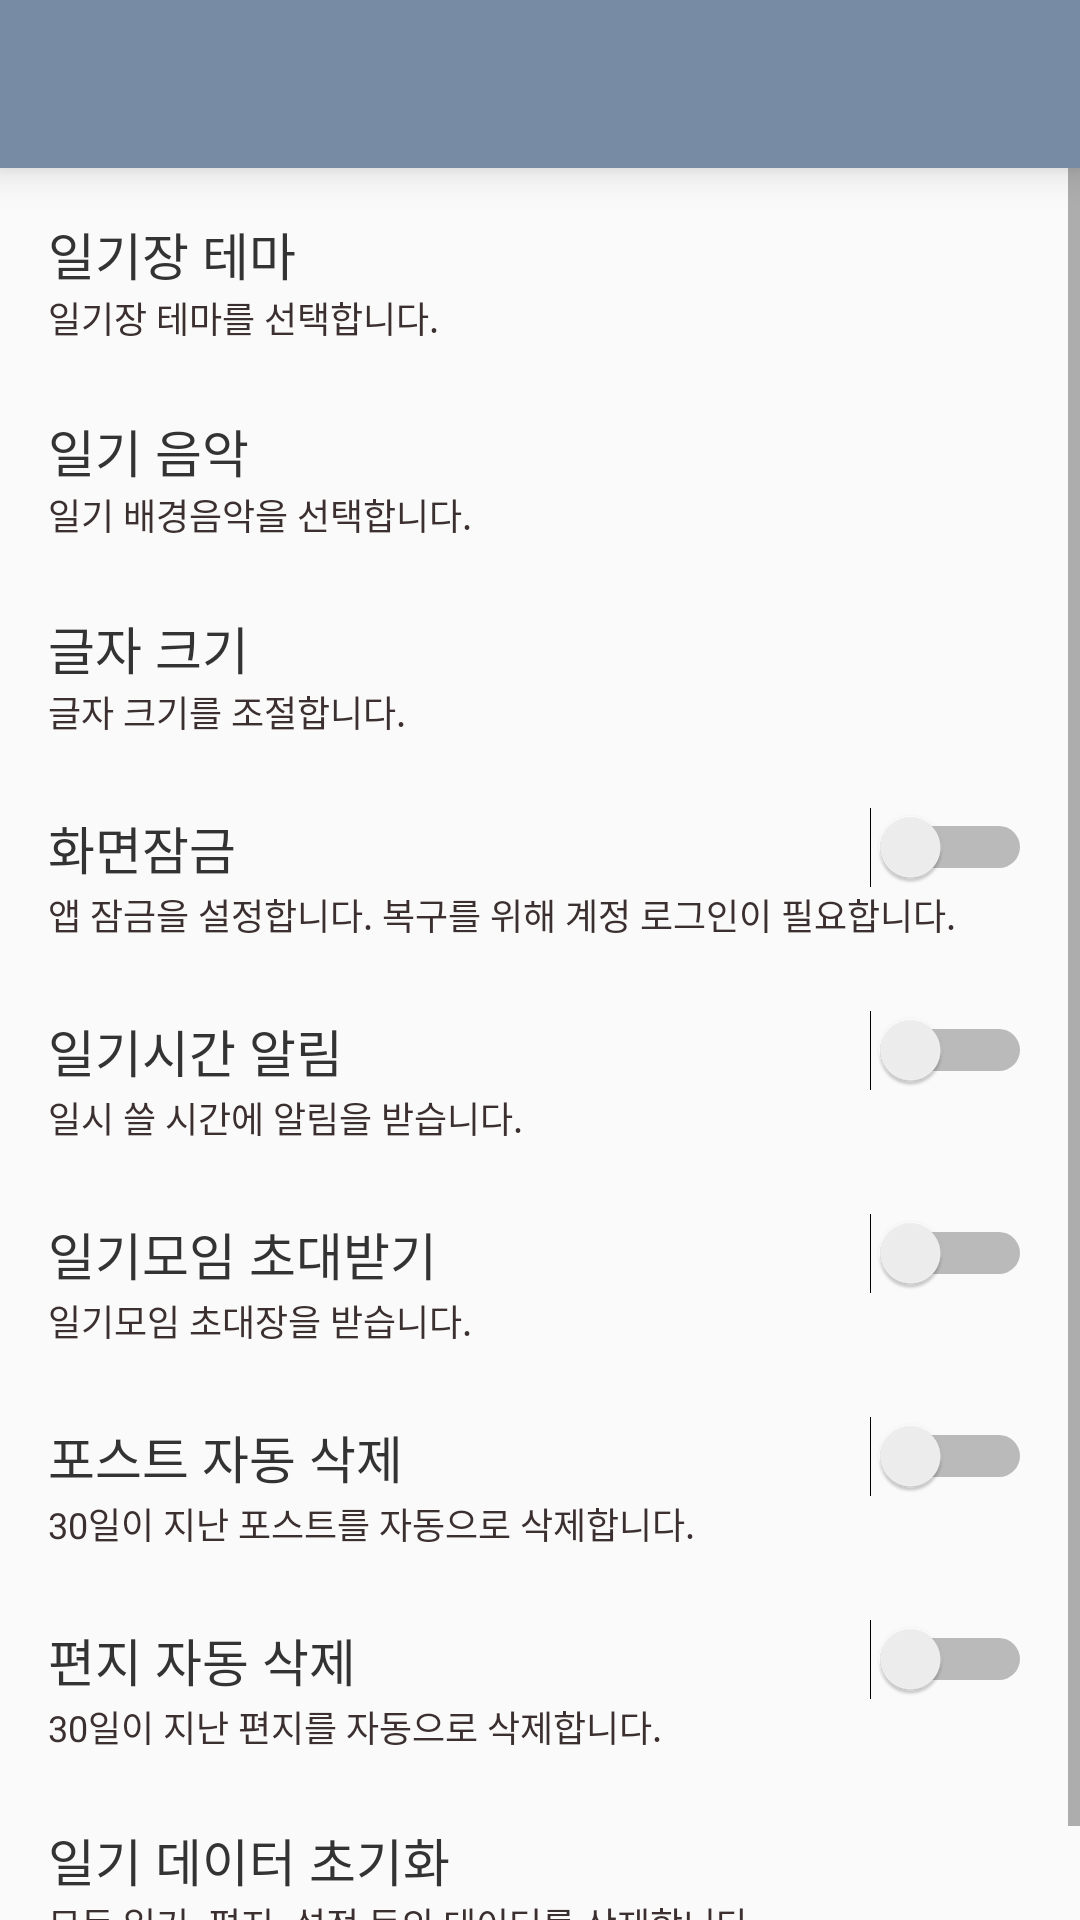

Here is an Android app screen rendered from its layout file. Give the layout XML and the strings, colors and styles it references.
<!-- AndroidManifest.xml: application theme NoActionBarTheme -->
<!-- res/layout/activity_setting.xml -->
<?xml version="1.0" encoding="utf-8"?>
<LinearLayout
    xmlns:android="http://schemas.android.com/apk/res/android"
    android:layout_width="match_parent"
    android:layout_height="match_parent"
    android:orientation="vertical">

    <include
        android:layout_width="match_parent"
        android:layout_height="wrap_content"
        layout="@layout/toolbar"
        />

    <ScrollView
        android:layout_width="match_parent"
        android:layout_height="match_parent"
        >
        <LinearLayout
            android:layout_width="match_parent"
            android:layout_height="match_parent"
            android:orientation="vertical"
            android:paddingLeft="16dp"
            android:paddingRight="16dp"
            android:paddingTop="16dp"
            >

            <LinearLayout
                android:id="@+id/linear_layout_setting_diary_theme"
                android:layout_width="match_parent"
                android:layout_height="wrap_content"
                android:orientation="vertical"
                android:layout_marginBottom="23dp">

                <TextView
                    android:layout_width="match_parent"
                    android:layout_height="wrap_content"
                    android:gravity="center_vertical"
                    android:textSize="17sp"
                    android:textColor="@color/darkCharcoal"
                    android:text="@string/diary_theme"
                    />
                <TextView
                    android:layout_width="match_parent"
                    android:layout_height="wrap_content"
                    android:gravity="center_vertical"
                    android:textSize="12sp"
                    android:textColor="@color/blackCoffee"
                    android:text="@string/diary_theme_description"
                    />

                <Spinner
                    android:id="@+id/spinner_setting_diary_theme"
                    android:layout_width="wrap_content"
                    android:layout_height="0dp"
                    android:spinnerMode="dialog"
                    android:prompt="@string/diary_theme"
                    />
            </LinearLayout>

            <LinearLayout
                android:id="@+id/linear_layout_setting_diary_write_music"
                android:layout_width="match_parent"
                android:layout_height="wrap_content"
                android:orientation="vertical"
                android:layout_marginBottom="23dp">

                <TextView
                    android:layout_width="match_parent"
                    android:layout_height="wrap_content"
                    android:gravity="center_vertical"
                    android:textSize="17sp"
                    android:textColor="@color/darkCharcoal"
                    android:text="@string/diary_music"
                    />
                <TextView
                    android:layout_width="match_parent"
                    android:layout_height="wrap_content"
                    android:gravity="center_vertical"
                    android:textSize="12sp"
                    android:textColor="@color/blackCoffee"
                    android:text="@string/diary_music_description"
                    />

                <Spinner
                    android:id="@+id/spinner_setting_diary_diary_music"
                    android:layout_width="wrap_content"
                    android:layout_height="0dp"
                    android:spinnerMode="dialog"
                    android:prompt="@string/diary_music"
                    />
            </LinearLayout>

            <LinearLayout
                android:id="@+id/linear_layout_setting_font_size"
                android:layout_width="match_parent"
                android:layout_height="wrap_content"
                android:orientation="vertical"
                android:layout_marginBottom="23dp">
                <TextView
                    android:layout_width="match_parent"
                    android:layout_height="wrap_content"
                    android:gravity="center_vertical"
                    android:textSize="17sp"
                    android:textColor="@color/darkCharcoal"
                    android:text="@string/font_size"
                    />
                <TextView
                    android:layout_width="match_parent"
                    android:layout_height="wrap_content"
                    android:gravity="center_vertical"
                    android:textSize="12sp"
                    android:textColor="@color/blackCoffee"
                    android:text="@string/font_size_description"
                    />
            </LinearLayout>

            <LinearLayout
                android:layout_width="match_parent"
                android:layout_height="wrap_content"
                android:orientation="vertical"
                android:layout_marginBottom="23dp">
                <Switch
                    android:id="@+id/switch_setting_screen_lock"
                    android:layout_width="match_parent"
                    android:layout_height="wrap_content"
                    android:gravity="center_vertical"
                    android:textSize="17sp"
                    android:textColor="@color/darkCharcoal"
                    android:text="@string/screen_lock"
                    />
                <TextView
                    android:layout_width="match_parent"
                    android:layout_height="wrap_content"
                    android:gravity="center_vertical"
                    android:textSize="12sp"
                    android:textColor="@color/blackCoffee"
                    android:text="@string/screen_lock_description"
                    />
            </LinearLayout>

            <LinearLayout
                android:layout_width="match_parent"
                android:layout_height="wrap_content"
                android:orientation="vertical"
                android:layout_marginBottom="23dp">
                <Switch
                    android:id="@+id/switch_setting_diary_alarm"
                    android:layout_width="match_parent"
                    android:layout_height="wrap_content"
                    android:gravity="center_vertical"
                    android:textSize="17sp"
                    android:textColor="@color/darkCharcoal"
                    android:text="@string/diary_alarm"
                    />
                <TextView
                    android:id="@+id/text_view_diary_alarm"
                    android:layout_width="match_parent"
                    android:layout_height="wrap_content"
                    android:gravity="center_vertical"
                    android:textSize="12sp"
                    android:textColor="@color/blackCoffee"
                    android:text="@string/diary_alarm_description"
                    />
            </LinearLayout>

            <LinearLayout
                android:layout_width="match_parent"
                android:layout_height="wrap_content"
                android:orientation="vertical"
                android:layout_marginBottom="23dp">

                <Switch
                    android:id="@+id/switch_setting_group_invitation"
                    android:layout_width="match_parent"
                    android:layout_height="wrap_content"
                    android:gravity="center_vertical"
                    android:textSize="17sp"
                    android:textColor="@color/darkCharcoal"
                    android:text="@string/diary_group_invitation"
                    />
                <TextView
                    android:layout_width="match_parent"
                    android:layout_height="wrap_content"
                    android:gravity="center_vertical"
                    android:textSize="12sp"
                    android:textColor="@color/blackCoffee"
                    android:text="@string/diary_group_invitation_description"
                    />
            </LinearLayout>

            <LinearLayout
                android:layout_width="match_parent"
                android:layout_height="wrap_content"
                android:orientation="vertical"
                android:layout_marginBottom="23dp">

                <Switch
                    android:id="@+id/switch_setting_auto_delete_post"
                    android:layout_width="match_parent"
                    android:layout_height="wrap_content"
                    android:gravity="center_vertical"
                    android:textSize="17sp"
                    android:textColor="@color/darkCharcoal"
                    android:text="@string/auto_delete_post"
                    />
                <TextView
                    android:layout_width="match_parent"
                    android:layout_height="wrap_content"
                    android:gravity="center_vertical"
                    android:textSize="12sp"
                    android:textColor="@color/blackCoffee"
                    android:text="@string/auto_delete_post_description"
                    />
            </LinearLayout>

            <LinearLayout
                android:layout_width="match_parent"
                android:layout_height="wrap_content"
                android:orientation="vertical"
                android:layout_marginBottom="23dp">

                <Switch
                    android:id="@+id/switch_setting_auto_delete_letter"
                    android:layout_width="match_parent"
                    android:layout_height="wrap_content"
                    android:gravity="center_vertical"
                    android:textSize="17sp"
                    android:textColor="@color/darkCharcoal"
                    android:text="@string/auto_delete_letter"
                    />
                <TextView
                    android:layout_width="match_parent"
                    android:layout_height="wrap_content"
                    android:gravity="center_vertical"
                    android:textSize="12sp"
                    android:textColor="@color/blackCoffee"
                    android:text="@string/auto_delete_letter_description"
                    />
            </LinearLayout>

            <LinearLayout
                android:id="@+id/linear_layout_setting_data_reset"
                android:layout_width="match_parent"
                android:layout_height="wrap_content"
                android:orientation="vertical"
                android:layout_marginBottom="23dp">
                <TextView
                    android:layout_width="match_parent"
                    android:layout_height="wrap_content"
                    android:gravity="center_vertical"
                    android:textSize="17sp"
                    android:textColor="@color/darkCharcoal"
                    android:text="@string/reset_data"
                    />
                <TextView
                    android:layout_width="match_parent"
                    android:layout_height="wrap_content"
                    android:gravity="center_vertical"
                    android:textSize="12sp"
                    android:textColor="@color/blackCoffee"
                    android:text="@string/reset_data_description"
                    />
            </LinearLayout>
        </LinearLayout>
    </ScrollView>

</LinearLayout>
<!-- res/layout/toolbar.xml (included above) -->
<?xml version="1.0" encoding="utf-8"?>
<Toolbar xmlns:android="http://schemas.android.com/apk/res/android"
    xmlns:app="http://schemas.android.com/apk/res-auto"
    android:id="@+id/custom_toolbar"
    android:layout_width="match_parent"
    android:layout_height="wrap_content"
    android:minHeight="?attr/actionBarSize"
    android:background="@color/colorPrimary"
    android:elevation="8dp"
    app:navigationIcon="@drawable/ic_arrow_back_black_24dp">

</Toolbar>
<!-- resources referenced by this layout -->
<resources>
  <color name="blackCoffee">#FF3b2f2f</color>
  <color name="colorPrimary">#FF778ba5</color>
  <color name="darkCharcoal">#FF333333</color>
  <string name="auto_delete_letter">편지 자동 삭제</string>
  <string name="auto_delete_letter_description">30일이 지난 편지를 자동으로 삭제합니다.</string>
  <string name="auto_delete_post">포스트 자동 삭제</string>
  <string name="auto_delete_post_description">30일이 지난 포스트를 자동으로 삭제합니다.</string>
  <string name="diary_alarm">일기시간 알림</string>
  <string name="diary_alarm_description">일시 쓸 시간에 알림을 받습니다.</string>
  <string name="diary_group_invitation">일기모임 초대받기</string>
  <string name="diary_group_invitation_description">일기모임 초대장을 받습니다.</string>
  <string name="diary_music">일기 음악</string>
  <string name="diary_music_description">일기 배경음악을 선택합니다.</string>
  <string name="diary_theme">일기장 테마</string>
  <string name="diary_theme_description">일기장 테마를 선택합니다.</string>
  <string name="font_size">글자 크기</string>
  <string name="font_size_description">글자 크기를 조절합니다.</string>
  <string name="reset_data">일기 데이터 초기화</string>
  <string name="reset_data_description">모든 일기, 편지, 설정 등의 데이터를 삭제합니다.</string>
  <string name="screen_lock">화면잠금</string>
  <string name="screen_lock_description">앱 잠금을 설정합니다. 복구를 위해 계정 로그인이 필요합니다.</string>
  <style name="NoActionBarTheme" parent="Theme.AppCompat.Light.NoActionBar">
          
          <item name="colorPrimary">@color/colorPrimary</item>
          <item name="colorPrimaryDark">@color/colorPrimaryDark</item>
          <item name="colorAccent">@color/colorAccent</item>
      </style>
  <color name="colorPrimaryDark">#FF126180</color>
  <color name="colorAccent">#FFFF9800</color>
</resources>
